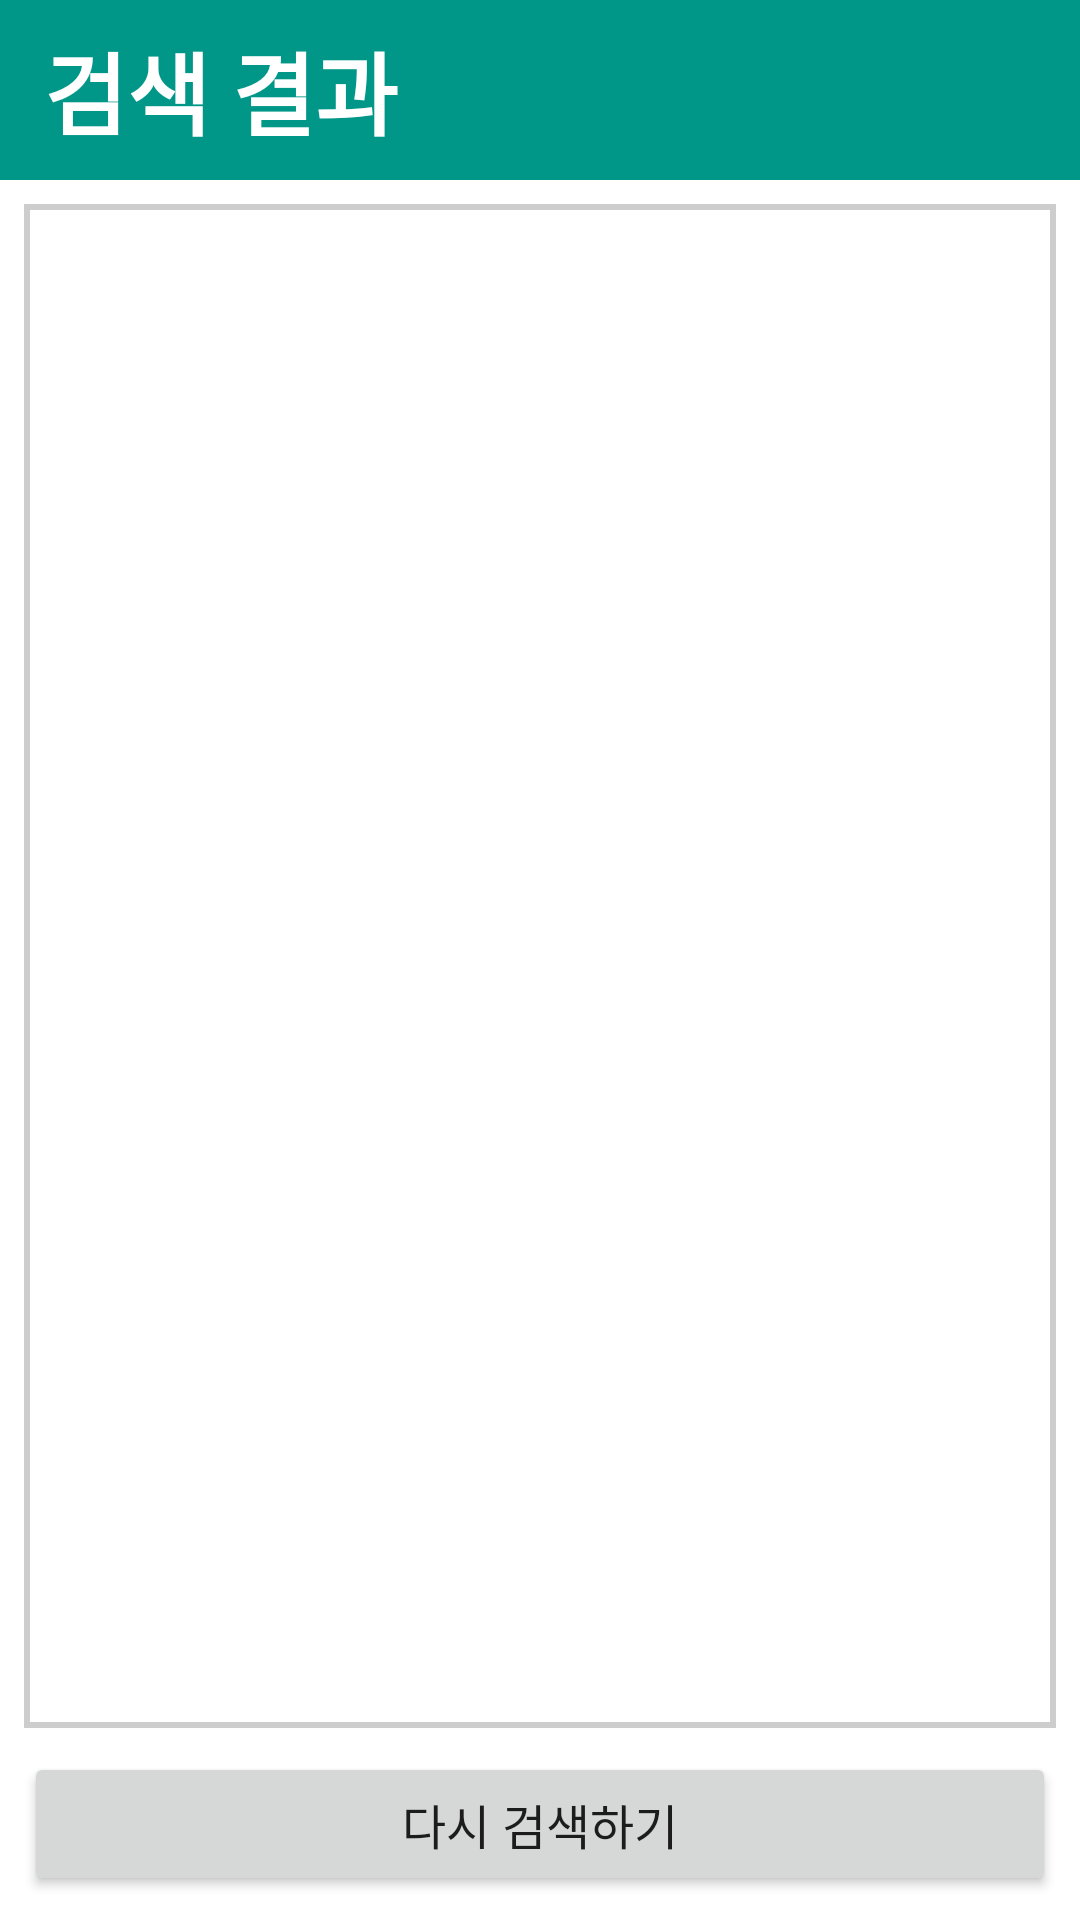

Android layout source for this screen:
<!-- AndroidManifest.xml: application theme AppTheme -->
<!-- res/layout/activity_restaurant_list.xml -->
<?xml version="1.0" encoding="utf-8"?>
<androidx.constraintlayout.widget.ConstraintLayout
  xmlns:android="http://schemas.android.com/apk/res/android"
  xmlns:app="http://schemas.android.com/apk/res-auto"
  xmlns:tools="http://schemas.android.com/tools"
  android:layout_width="match_parent"
  android:layout_height="match_parent"
  android:background="#FFFFFF"
  android:orientation="vertical">

  <TextView
    android:id="@+id/textView7"
    android:textStyle="bold"
    android:layout_width="match_parent"
    android:layout_height="60dp"
    android:background="#009688"
    android:gravity="fill_vertical"
    android:text="  검색 결과"
    android:textColor="#FFFFFF"
    android:textSize="30dp"
    app:layout_constraintEnd_toEndOf="parent"
    app:layout_constraintHorizontal_bias="1.0"
    app:layout_constraintStart_toStartOf="parent"
    app:layout_constraintTop_toTopOf="parent"/>

  <ListView
    android:id="@+id/resListView"
    android:layout_width="0dp"
    android:layout_height="0dp"
    android:layout_marginTop="8dp"
    android:layout_marginBottom="8dp"
    android:layout_marginStart="8dp"
    android:layout_marginEnd="8dp"
    android:background="@drawable/border"
    app:layout_constraintBottom_toTopOf="@+id/reSearchButton"
    app:layout_constraintEnd_toEndOf="parent"
    app:layout_constraintStart_toStartOf="parent"
    app:layout_constraintTop_toBottomOf="@+id/textView7"/>
  <Button
    android:id="@+id/reSearchButton"
    android:layout_width="0dp"
    android:layout_height="wrap_content"
    android:layout_marginTop="8dp"
    android:layout_marginStart="8dp"
    android:layout_marginEnd="8dp"
    android:text="다시 검색하기"
    android:textSize="16sp"
    app:layout_constraintEnd_toEndOf="parent"
    app:layout_constraintHorizontal_bias="0.0"
    app:layout_constraintStart_toStartOf="parent"
    app:layout_constraintTop_toTopOf="@+id/guideline15"/>
  <androidx.constraintlayout.widget.Guideline
    android:id="@+id/guideline15"
    android:layout_width="wrap_content"
    android:layout_height="wrap_content"
    android:orientation="horizontal"
    app:layout_constraintGuide_percent="0.9"/>

</androidx.constraintlayout.widget.ConstraintLayout>
<!-- resources referenced by this layout -->
<resources>
  <!-- drawable border (drawable) -->
  <?xml version="1.0" encoding="utf-8"?>
  <shape xmlns:android="http://schemas.android.com/apk/res/android"
    android:shape="rectangle" >
    <stroke
      android:width="2dp"
      android:color="#cdcdcd" />
  </shape>
  <style name="AppTheme" parent="Theme.AppCompat.Light.DarkActionBar">
          
          <item name="colorPrimary">@color/colorPrimary</item>
          <item name="colorPrimaryDark">@color/colorPrimaryDark</item>
          <item name="colorAccent">@color/colorAccent</item>
      </style>
  <!-- not gathered from this repository: default colours our renderer supplied (Android Studio template values) -->
  <color name="colorPrimary">#FF6200EE</color>
  <color name="colorPrimaryDark">#FF3700B3</color>
  <color name="colorAccent">#FF03DAC5</color>
</resources>
